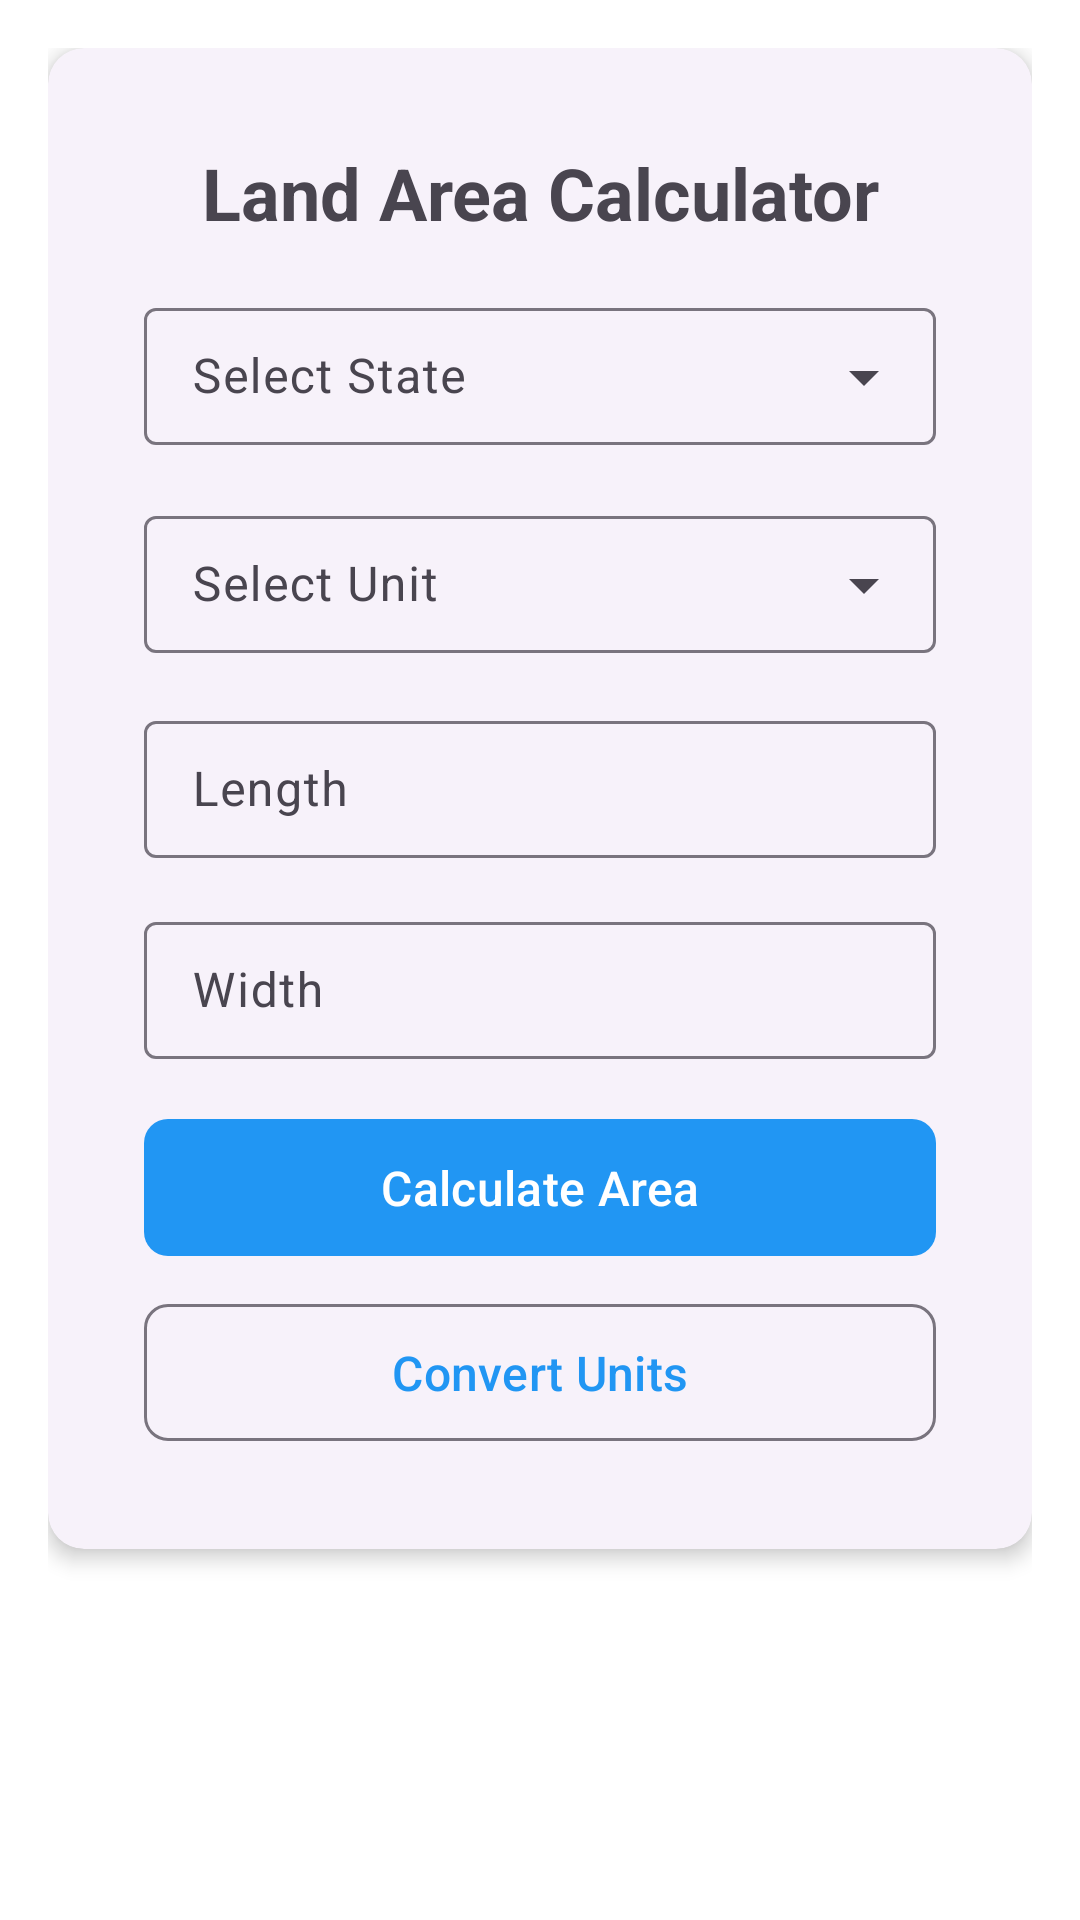

Write the Android layout XML for this screen, with the resource values it uses.
<!-- AndroidManifest.xml: application theme Theme.SmartCalcPro -->
<!-- res/layout/fragment_land.xml -->
<?xml version="1.0" encoding="utf-8"?>

<ScrollView xmlns:android="http://schemas.android.com/apk/res/android"
    xmlns:app="http://schemas.android.com/apk/res-auto"
    android:layout_width="match_parent"
    android:layout_height="match_parent"
    android:fillViewport="true">

    <LinearLayout
        android:layout_width="match_parent"
        android:layout_height="wrap_content"
        android:orientation="vertical"
        android:padding="16dp">

        <com.google.android.material.card.MaterialCardView
            android:layout_width="match_parent"
            android:layout_height="wrap_content"
            android:layout_marginBottom="16dp"
            app:cardCornerRadius="12dp"
            app:cardElevation="4dp">

            <LinearLayout
                android:layout_width="match_parent"
                android:layout_height="wrap_content"
                android:orientation="vertical"
                android:padding="16dp">

                <TextView
                    android:layout_width="match_parent"
                    android:layout_height="wrap_content"
                    android:text="Land Area Calculator"
                    android:textAlignment="center"
                    android:textSize="24sp"
                    android:textStyle="bold"
                    android:layout_marginBottom="16dp"/>

                <com.google.android.material.textfield.TextInputLayout
                    android:id="@+id/stateSpinnerLayout"
                    style="@style/Widget.Material3.TextInputLayout.OutlinedBox.ExposedDropdownMenu"
                    android:layout_width="match_parent"
                    android:layout_height="wrap_content"
                    android:layout_marginBottom="16dp"
                    android:hint="Select State">

                    <AutoCompleteTextView
                        android:id="@+id/stateSpinner"
                        android:layout_width="match_parent"
                        android:layout_height="wrap_content"
                        android:inputType="none"
                        android:padding="12dp"/>

                </com.google.android.material.textfield.TextInputLayout>

                <com.google.android.material.textfield.TextInputLayout
                    android:id="@+id/unitSpinnerLayout"
                    style="@style/Widget.Material3.TextInputLayout.OutlinedBox.ExposedDropdownMenu"
                    android:layout_width="match_parent"
                    android:layout_height="wrap_content"
                    android:layout_marginBottom="16dp"
                    android:hint="Select Unit">

                    <AutoCompleteTextView
                        android:id="@+id/unitSpinner"
                        android:layout_width="match_parent"
                        android:layout_height="wrap_content"
                        android:inputType="none"
                        android:padding="12dp"/>

                </com.google.android.material.textfield.TextInputLayout>

                <com.google.android.material.textfield.TextInputLayout
                    android:id="@+id/lengthLayout"
                    style="@style/Widget.Material3.TextInputLayout.OutlinedBox"
                    android:layout_width="match_parent"
                    android:layout_height="wrap_content"
                    android:layout_marginBottom="16dp"
                    android:hint="Length">

                    <com.google.android.material.textfield.TextInputEditText
                        android:id="@+id/lengthInput"
                        android:layout_width="match_parent"
                        android:layout_height="wrap_content"
                        android:inputType="numberDecimal"
                        android:padding="12dp"/>

                </com.google.android.material.textfield.TextInputLayout>

                <com.google.android.material.textfield.TextInputLayout
                    android:id="@+id/widthLayout"
                    style="@style/Widget.Material3.TextInputLayout.OutlinedBox"
                    android:layout_width="match_parent"
                    android:layout_height="wrap_content"
                    android:layout_marginBottom="16dp"
                    android:hint="Width">

                    <com.google.android.material.textfield.TextInputEditText
                        android:id="@+id/widthInput"
                        android:layout_width="match_parent"
                        android:layout_height="wrap_content"
                        android:inputType="numberDecimal"
                        android:padding="12dp"/>

                </com.google.android.material.textfield.TextInputLayout>

                <com.google.android.material.button.MaterialButton
                    android:id="@+id/calculateButton"
                    android:layout_width="match_parent"
                    android:layout_height="wrap_content"
                    android:layout_marginBottom="8dp"
                    android:text="Calculate Area"
                    android:textAllCaps="false"
                    app:cornerRadius="8dp"/>

                <com.google.android.material.button.MaterialButton
                    android:id="@+id/btnConvert"
                    style="@style/Widget.Material3.Button.OutlinedButton"
                    android:layout_width="match_parent"
                    android:layout_height="wrap_content"
                    android:text="Convert Units"
                    android:textAllCaps="false"
                    app:cornerRadius="8dp"/>

            </LinearLayout>
        </com.google.android.material.card.MaterialCardView>

        <com.google.android.material.card.MaterialCardView
            android:id="@+id/resultCard"
            android:layout_width="match_parent"
            android:layout_height="wrap_content"
            android:visibility="gone"
            app:cardCornerRadius="12dp"
            app:cardElevation="4dp">

            <LinearLayout
                android:layout_width="match_parent"
                android:layout_height="wrap_content"
                android:orientation="vertical"
                android:padding="16dp">

                <TextView
                    android:layout_width="match_parent"
                    android:layout_height="wrap_content"
                    android:text="Results"
                    android:textAlignment="center"
                    android:textSize="20sp"
                    android:textStyle="bold"
                    android:layout_marginBottom="16dp"/>

                <TextView
                    android:id="@+id/areaResultText"
                    android:layout_width="match_parent"
                    android:layout_height="wrap_content"
                    android:textSize="16sp"
                    android:lineSpacingExtra="8dp"/>

                <com.google.android.material.divider.MaterialDivider
                    android:layout_width="match_parent"
                    android:layout_height="wrap_content"
                    android:layout_marginVertical="16dp"/>

                <TextView
                    android:layout_width="match_parent"
                    android:layout_height="wrap_content"
                    android:text="Conversions"
                    android:textStyle="bold"
                    android:layout_marginBottom="8dp"/>

                <TextView
                    android:id="@+id/conversionText"
                    android:layout_width="match_parent"
                    android:layout_height="wrap_content"
                    android:textSize="16sp"
                    android:lineSpacingExtra="8dp"/>

            </LinearLayout>
        </com.google.android.material.card.MaterialCardView>

    </LinearLayout>
</ScrollView>
<!-- resources referenced by this layout -->
<resources>
  <style name="Theme.SmartCalcPro" parent="Base.Theme.SmartCalcPro">
          <item name="colorPrimary">@color/primary</item>
          <item name="colorPrimaryVariant">@color/primary_dark</item>
          <item name="colorOnPrimary">@color/white</item>
          <item name="colorSecondary">@color/secondary</item>
          <item name="colorSecondaryVariant">@color/secondary_dark</item>
          <item name="colorOnSecondary">@color/black</item>
          <item name="android:statusBarColor">?attr/colorPrimaryVariant</item>
      </style>
  <style name="Base.Theme.SmartCalcPro" parent="Theme.Material3.DayNight">
          
          <item name="colorPrimary">@color/purple_500</item>
          <item name="colorPrimaryVariant">@color/purple_700</item>
          <item name="colorOnPrimary">@color/white</item>
          
          
          <item name="colorSecondary">@color/teal_200</item>
          <item name="colorSecondaryVariant">@color/teal_700</item>
          <item name="colorOnSecondary">@color/black</item>
          
          
          <item name="android:statusBarColor">?attr/colorPrimaryVariant</item>
          
          
          <item name="android:colorBackground">@color/white</item>
          <item name="colorSurface">@color/white</item>
          <item name="colorOnSurface">@color/black</item>
          
          
          <item name="materialCardViewStyle">@style/Widget.App.CardView</item>
          
          
          <item name="materialButtonStyle">@style/Widget.App.Button</item>
  
          
          <item name="android:windowActivityTransitions">true</item>
      </style>
  <color name="primary">#2196F3</color>
  <color name="primary_dark">#1976D2</color>
  <color name="white">#FFFFFF</color>
  <color name="secondary">#FFC107</color>
  <color name="secondary_dark">#FFA000</color>
  <color name="black">#000000</color>
  <color name="purple_500">#FF6200EE</color>
  <color name="purple_700">#FF3700B3</color>
  <color name="teal_200">#FF03DAC5</color>
  <color name="teal_700">#FF018786</color>
  <style name="Widget.App.CardView" parent="Widget.Material3.CardView.Elevated">
          <item name="cardCornerRadius">12dp</item>
          <item name="cardElevation">4dp</item>
          <item name="contentPadding">16dp</item>
      </style>
  <style name="Widget.App.Button" parent="Widget.Material3.Button">
          <item name="android:textSize">16sp</item>
          <item name="android:padding">12dp</item>
          <item name="cornerRadius">8dp</item>
      </style>
</resources>
